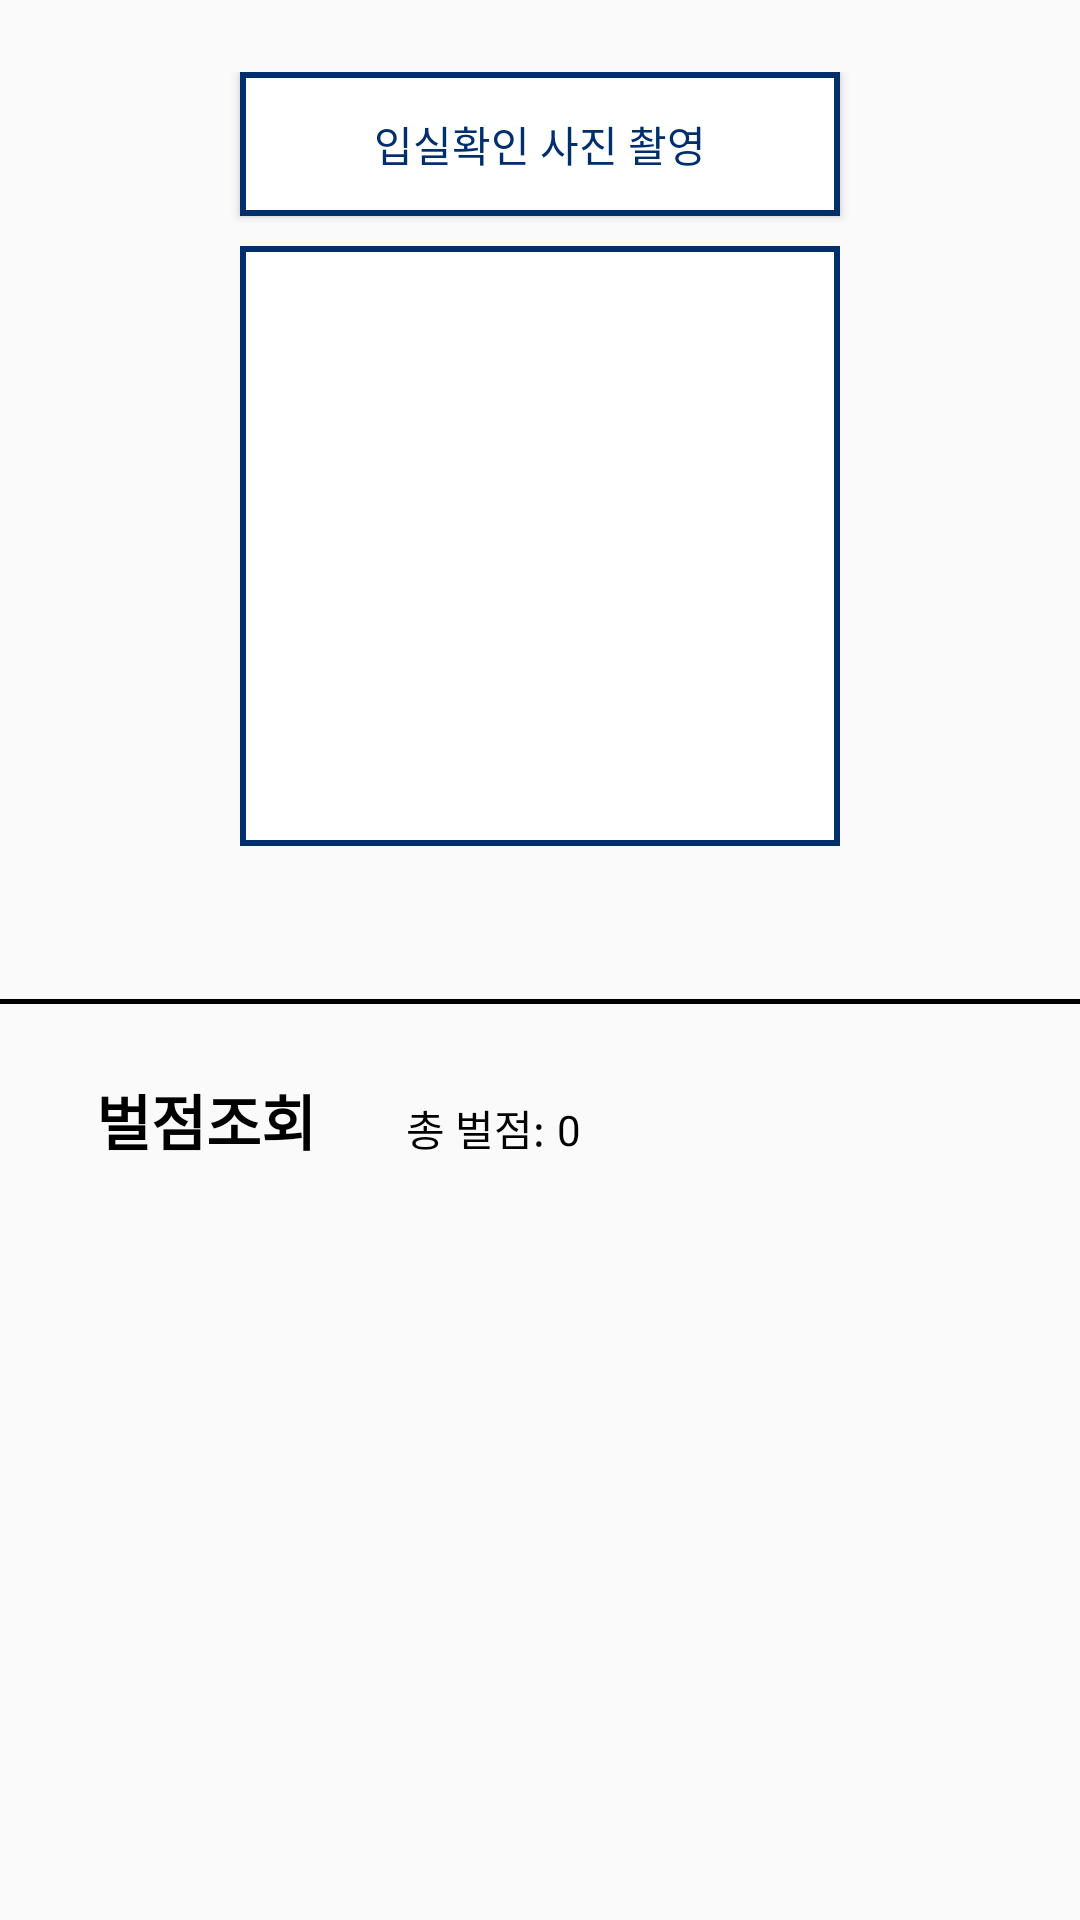

Write the Android layout XML for this screen, with the resource values it uses.
<!-- AndroidManifest.xml: application theme Theme.KAUstudyroom -->
<!-- res/layout/fragment_point.xml -->
<?xml version="1.0" encoding="utf-8"?>
<androidx.constraintlayout.widget.ConstraintLayout xmlns:android="http://schemas.android.com/apk/res/android"
    xmlns:app="http://schemas.android.com/apk/res-auto"
    xmlns:tools="http://schemas.android.com/tools"
    android:id="@+id/frameLayout4"
    android:layout_width="match_parent"
    android:layout_height="match_parent"
    tools:context=".pages.PointNCamera.PointFragment">

    <LinearLayout
        android:id="@+id/linearLayout2"
        android:layout_width="match_parent"
        android:layout_height="match_parent"
        android:layout_marginTop="24dp"
        android:orientation="vertical"
        app:layout_constraintEnd_toEndOf="parent"
        app:layout_constraintHorizontal_bias="0.5"
        app:layout_constraintStart_toStartOf="parent"
        app:layout_constraintTop_toTopOf="parent"
        app:layout_constraintVertical_chainStyle="packed">

        <Button
            android:id="@+id/btn_takepicture"
            android:layout_width="200dp"
            android:layout_height="wrap_content"
            android:layout_gravity="center_horizontal"
            android:layout_marginBottom="10dp"
            android:background="@drawable/border_background"
            android:paddingLeft="10dp"
            android:paddingRight="10dp"
            android:text="입실확인 사진 촬영"
            android:textColor="@color/kaublue" />

        <ImageView
            android:id="@+id/img_photo"
            android:layout_width="200dp"
            android:layout_height="200dp"
            android:layout_gravity="center_horizontal"
            android:background="@drawable/border_background"
            android:padding="20dp"
            android:src="@mipmap/ic_launcher" />

        <TextView
            android:id="@+id/txt_isCheckIn"
            android:layout_width="wrap_content"
            android:layout_height="wrap_content"
            android:layout_gravity="center_horizontal"
            android:layout_marginTop="8dp"
            android:textStyle="italic" />

        <View
            android:layout_width="match_parent"
            android:layout_height="5px"
            android:layout_marginTop="24dp"
            android:layout_marginBottom="24dp"
            android:background="@color/black" />

        <LinearLayout
            android:layout_width="match_parent"
            android:layout_height="wrap_content"
            android:orientation="horizontal">

            <TextView
                android:id="@+id/textView3"
                android:layout_width="wrap_content"
                android:layout_height="wrap_content"
                android:layout_marginStart="32dp"
                android:layout_marginBottom="16dp"
                android:text="벌점조회"
                android:textSize="20sp"
                android:textStyle="bold" />

            <TextView
                android:id="@+id/textView4"
                android:layout_width="wrap_content"
                android:layout_height="wrap_content"
                android:layout_marginLeft="30dp"
                android:text="총 벌점:" />

            <TextView
                android:id="@+id/txt_pointSum"
                android:layout_width="wrap_content"
                android:layout_height="wrap_content"
                android:layout_marginLeft="4dp"
                android:layout_weight="1"
                android:text="0" />
        </LinearLayout>

        <androidx.recyclerview.widget.RecyclerView
            android:id="@+id/rec_points"
            android:layout_width="wrap_content"
            android:layout_height="wrap_content"
            android:layout_gravity="center_horizontal"
            android:layout_marginStart="0dp"
            android:layout_marginEnd="0dp" />

    </LinearLayout>

</androidx.constraintlayout.widget.ConstraintLayout>
<!-- resources referenced by this layout -->
<resources>
  <color name="black">#FF000000</color>
  <color name="kaublue">#002F6C</color>
  <!-- drawable border_background (drawable) -->
  <?xml version="1.0" encoding="utf-8"?>
  <layer-list xmlns:android="http://schemas.android.com/apk/res/android">
  
      
      <item android:drawable="@android:color/white" />
  
      
      <item>
          <shape android:shape="rectangle">
              <solid android:color="@color/white" /> 
              <stroke
                  android:width="2dp"
              android:color="@color/kaublue"/> 
          </shape>
      </item>
  </layer-list>
  <style name="Theme.KAUstudyroom" parent="Base.Theme.KAUstudyroom" />
  <color name="white">#FFFFFFFF</color>
  <style name="Base.Theme.KAUstudyroom" parent="Theme.AppCompat.Light">
          
          
          <item name="colorPrimary">@color/white</item>
          <item name="android:textColor">@color/black</item>
      </style>
</resources>
